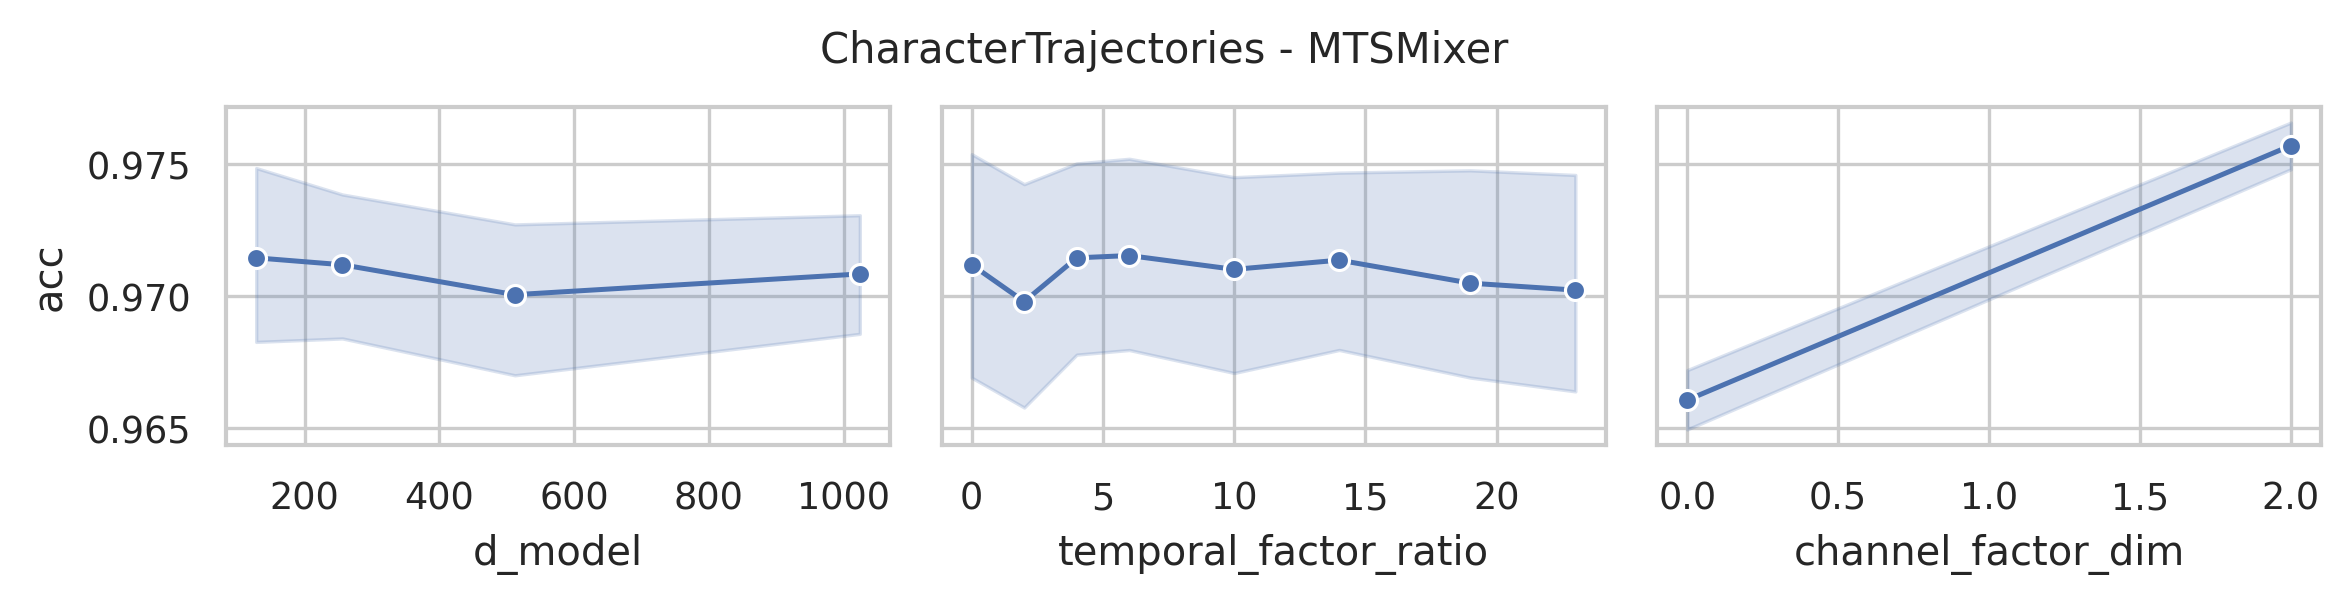

Source data for this figure (header and first rows):
data_name, model, seq_len, n_layers, d_model, use_temporal_interaction, temporal_factor_ratio, use_channel_interaction, channel_factor_dim, revIn, norm, individual, acc, model_params, model_size (MB)
CharacterTrajectories, MTSMixer, 182, 2, 1024, True, 23, True, 2, False, True, False, 0.9701, 803932, 3.14
CharacterTrajectories, MTSMixer, 182, 2, 1024, True, 19, True, 2, False, True, False, 0.9708, 795740, 3.1
CharacterTrajectories, MTSMixer, 182, 2, 1024, True, 14, True, 2, False, True, False, 0.9721, 785500, 3.05
CharacterTrajectories, MTSMixer, 182, 2, 1024, True, 10, True, 2, False, True, False, 0.9742, 777308, 3.0
CharacterTrajectories, MTSMixer, 182, 2, 1024, True, 6, True, 2, False, True, False, 0.9749, 769116, 2.96
CharacterTrajectories, MTSMixer, 182, 2, 1024, True, 4, True, 2, False, True, False, 0.977, 765020, 2.94
CharacterTrajectories, MTSMixer, 182, 2, 1024, True, 2, True, 2, False, True, False, 0.9735, 760924, 2.91
CharacterTrajectories, MTSMixer, 182, 2, 1024, False, 0, True, 2, False, True, False, 0.9798, 758876, 2.9
CharacterTrajectories, MTSMixer, 182, 2, 1024, True, 23, False, 0, False, True, False, 0.9638, 803898, 3.14
CharacterTrajectories, MTSMixer, 182, 2, 1024, True, 19, False, 0, False, True, False, 0.9701, 795706, 3.1
CharacterTrajectories, MTSMixer, 182, 2, 1024, True, 14, False, 0, False, True, False, 0.9673, 785466, 3.04
CharacterTrajectories, MTSMixer, 182, 2, 1024, True, 10, False, 0, False, True, False, 0.9659, 777274, 3.0
CharacterTrajectories, MTSMixer, 182, 2, 1024, True, 6, False, 0, False, True, False, 0.9638, 769082, 2.95
CharacterTrajectories, MTSMixer, 182, 2, 1024, True, 4, False, 0, False, True, False, 0.9687, 764986, 2.93
CharacterTrajectories, MTSMixer, 182, 2, 1024, True, 2, False, 0, False, True, False, 0.9673, 760890, 2.91
CharacterTrajectories, MTSMixer, 182, 2, 1024, False, 0, False, 0, False, True, False, 0.9742, 758842, 2.9
CharacterTrajectories, MTSMixer, 182, 2, 512, True, 23, True, 2, False, True, False, 0.9763, 407644, 1.63
CharacterTrajectories, MTSMixer, 182, 2, 512, True, 19, True, 2, False, True, False, 0.9756, 403548, 1.6
CharacterTrajectories, MTSMixer, 182, 2, 512, True, 14, True, 2, False, True, False, 0.9728, 398428, 1.57
CharacterTrajectories, MTSMixer, 182, 2, 512, True, 10, True, 2, False, True, False, 0.9728, 394332, 1.54
CharacterTrajectories, MTSMixer, 182, 2, 512, True, 6, True, 2, False, True, False, 0.9784, 390236, 1.51
CharacterTrajectories, MTSMixer, 182, 2, 512, True, 4, True, 2, False, True, False, 0.9742, 388188, 1.5
CharacterTrajectories, MTSMixer, 182, 2, 512, True, 2, True, 2, False, True, False, 0.9735, 386140, 1.49
CharacterTrajectories, MTSMixer, 182, 2, 512, False, 0, True, 2, False, True, False, 0.977, 385116, 1.48
CharacterTrajectories, MTSMixer, 182, 2, 512, True, 23, False, 0, False, True, False, 0.968, 407610, 1.63
CharacterTrajectories, MTSMixer, 182, 2, 512, True, 19, False, 0, False, True, False, 0.9617, 403514, 1.6
CharacterTrajectories, MTSMixer, 182, 2, 512, True, 14, False, 0, False, True, False, 0.9645, 398394, 1.57
CharacterTrajectories, MTSMixer, 182, 2, 512, True, 10, False, 0, False, True, False, 0.9624, 394298, 1.54
CharacterTrajectories, MTSMixer, 182, 2, 512, True, 6, False, 0, False, True, False, 0.9701, 390202, 1.51
CharacterTrajectories, MTSMixer, 182, 2, 512, True, 4, False, 0, False, True, False, 0.9659, 388154, 1.5
CharacterTrajectories, MTSMixer, 182, 2, 512, True, 2, False, 0, False, True, False, 0.9666, 386106, 1.48
CharacterTrajectories, MTSMixer, 182, 2, 512, False, 0, False, 0, False, True, False, 0.961, 385082, 1.47
CharacterTrajectories, MTSMixer, 182, 2, 256, True, 23, True, 2, False, True, False, 0.9798, 209500, 0.88
CharacterTrajectories, MTSMixer, 182, 2, 256, True, 19, True, 2, False, True, False, 0.9756, 207452, 0.86
CharacterTrajectories, MTSMixer, 182, 2, 256, True, 14, True, 2, False, True, False, 0.9784, 204892, 0.83
CharacterTrajectories, MTSMixer, 182, 2, 256, True, 10, True, 2, False, True, False, 0.9763, 202844, 0.81
CharacterTrajectories, MTSMixer, 182, 2, 256, True, 6, True, 2, False, True, False, 0.977, 200796, 0.79
CharacterTrajectories, MTSMixer, 182, 2, 256, True, 4, True, 2, False, True, False, 0.9749, 199772, 0.78
CharacterTrajectories, MTSMixer, 182, 2, 256, True, 2, True, 2, False, True, False, 0.9749, 198748, 0.77
CharacterTrajectories, MTSMixer, 182, 2, 256, False, 0, True, 2, False, True, False, 0.9728, 198236, 0.76
CharacterTrajectories, MTSMixer, 182, 2, 256, True, 23, False, 0, False, True, False, 0.9638, 209466, 0.87
CharacterTrajectories, MTSMixer, 182, 2, 256, True, 19, False, 0, False, True, False, 0.9673, 207418, 0.85
CharacterTrajectories, MTSMixer, 182, 2, 256, True, 14, False, 0, False, True, False, 0.9666, 204858, 0.83
CharacterTrajectories, MTSMixer, 182, 2, 256, True, 10, False, 0, False, True, False, 0.9666, 202810, 0.81
CharacterTrajectories, MTSMixer, 182, 2, 256, True, 6, False, 0, False, True, False, 0.9673, 200762, 0.79
CharacterTrajectories, MTSMixer, 182, 2, 256, True, 4, False, 0, False, True, False, 0.9652, 199738, 0.78
CharacterTrajectories, MTSMixer, 182, 2, 256, True, 2, False, 0, False, True, False, 0.9624, 198714, 0.77
CharacterTrajectories, MTSMixer, 182, 2, 256, False, 0, False, 0, False, True, False, 0.9701, 198202, 0.76
CharacterTrajectories, MTSMixer, 182, 2, 128, True, 23, True, 2, False, True, False, 0.9763, 110428, 0.5
CharacterTrajectories, MTSMixer, 182, 2, 128, True, 19, True, 2, False, True, False, 0.9791, 109404, 0.48
CharacterTrajectories, MTSMixer, 182, 2, 128, True, 14, True, 2, False, True, False, 0.9791, 108124, 0.46
CharacterTrajectories, MTSMixer, 182, 2, 128, True, 10, True, 2, False, True, False, 0.9784, 107100, 0.45
CharacterTrajectories, MTSMixer, 182, 2, 128, True, 6, True, 2, False, True, False, 0.9756, 106076, 0.43
CharacterTrajectories, MTSMixer, 182, 2, 128, True, 4, True, 2, False, True, False, 0.9791, 105564, 0.42
CharacterTrajectories, MTSMixer, 182, 2, 128, True, 2, True, 2, False, True, False, 0.9791, 105052, 0.41
CharacterTrajectories, MTSMixer, 182, 2, 128, False, 0, True, 2, False, True, False, 0.9721, 104796, 0.41
CharacterTrajectories, MTSMixer, 182, 2, 128, True, 23, False, 0, False, True, False, 0.9638, 110394, 0.49
CharacterTrajectories, MTSMixer, 182, 2, 128, True, 19, False, 0, False, True, False, 0.9638, 109370, 0.48
CharacterTrajectories, MTSMixer, 182, 2, 128, True, 14, False, 0, False, True, False, 0.9701, 108090, 0.46
CharacterTrajectories, MTSMixer, 182, 2, 128, True, 10, False, 0, False, True, False, 0.9714, 107066, 0.44
... 4 more rows
